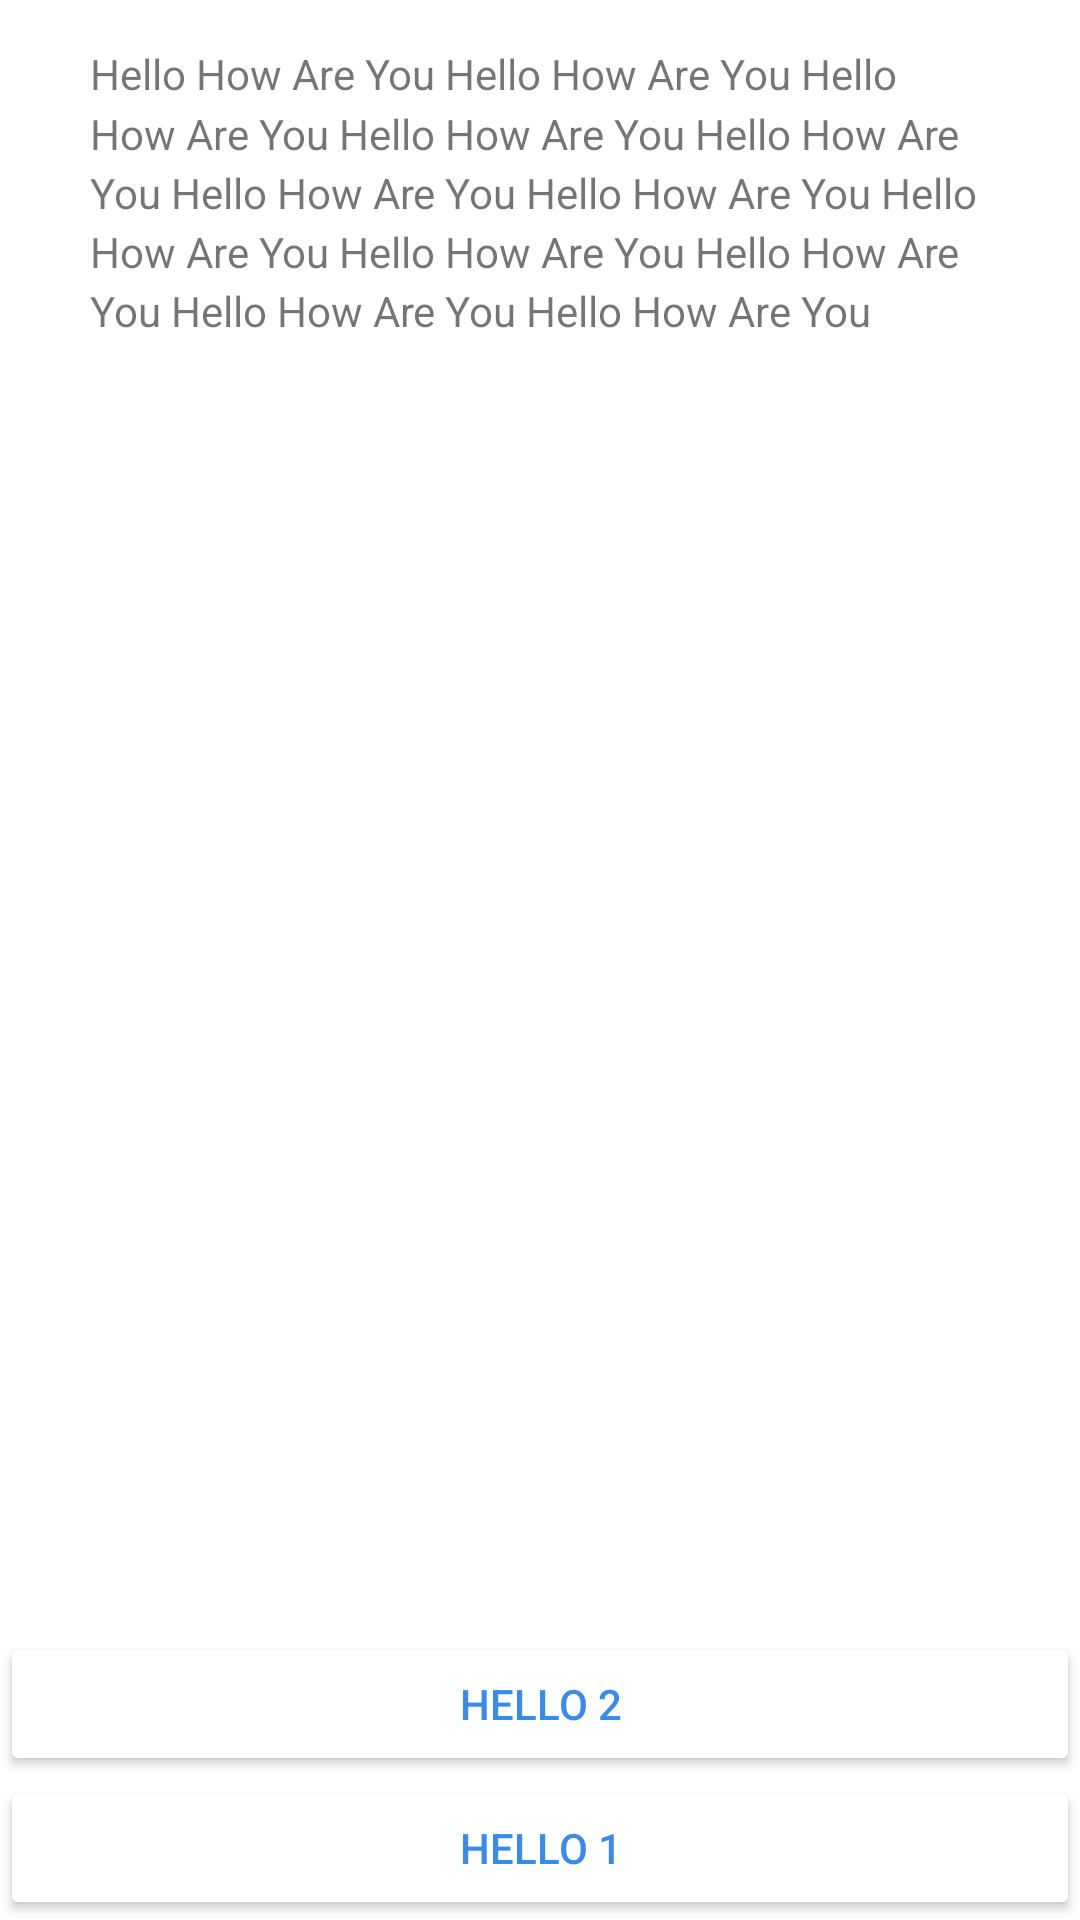

The Android layout XML behind this screen, and the referenced resources:
<!-- AndroidManifest.xml: application theme AppTheme -->
<!-- res/layout/activity_story.xml -->
<RelativeLayout xmlns:android="http://schemas.android.com/apk/res/android"
    xmlns:tools="http://schemas.android.com/tools"
    android:layout_width="match_parent"
    android:layout_height="match_parent"
    tools:context="secretballcom.example.zion.istory.ui.StoryActivity"
    android:background="@android:color/white">

    <ImageView
        android:layout_width="match_parent"
        android:layout_height="wrap_content"
        android:id="@+id/storyImageView"
        android:layout_alignParentTop="true"
        android:layout_alignParentLeft="true"
        android:layout_alignParentStart="true"
        android:src="@drawable/page0"
        android:scaleType="fitXY"
        android:adjustViewBounds="true" />

    <TextView
        android:layout_width="match_parent"
        android:layout_height="wrap_content"
        android:text="Hello How Are You Hello How Are You Hello How Are You Hello How Are You Hello How Are You Hello How Are You Hello How Are You Hello How Are You Hello How Are You Hello How Are You Hello How Are You Hello How Are You "
        android:id="@+id/storyTextView"
        android:layout_below="@+id/storyImageView"
        android:layout_alignParentLeft="true"
        android:layout_alignParentStart="true"
        android:lineSpacingMultiplier="1.2"
        android:paddingTop="15dp"
        android:paddingLeft="30dp"
        android:paddingRight="30dp" />

    <Button
        android:layout_width="match_parent"
        android:layout_height="wrap_content"
        android:id="@+id/choiceButton1"
        android:layout_alignParentBottom="true"
        android:layout_alignParentLeft="true"
        android:layout_alignParentStart="true"
        android:text="hello 1"
        android:textColor="#3a8aea" />

    <Button
        android:layout_width="match_parent"
        android:layout_height="wrap_content"
        android:text="hello 2"
        android:id="@+id/choiceButton2"
        android:layout_above="@+id/choiceButton1"
        android:layout_alignLeft="@+id/choiceButton1"
        android:layout_alignStart="@+id/choiceButton1"
        android:textColor="#3a8aea" />
</RelativeLayout>
<!-- resources referenced by this layout -->
<resources>
  <style name="AppTheme" parent="Theme.AppCompat.Light.NoActionBar">
          <item name="android:colorButtonNormal">#ffffff</item>
          <item name="android:editTextColor">#3a8aea</item>
          <item name="android:editTextBackground">@android:color/white</item>
  
          
      </style>
</resources>
